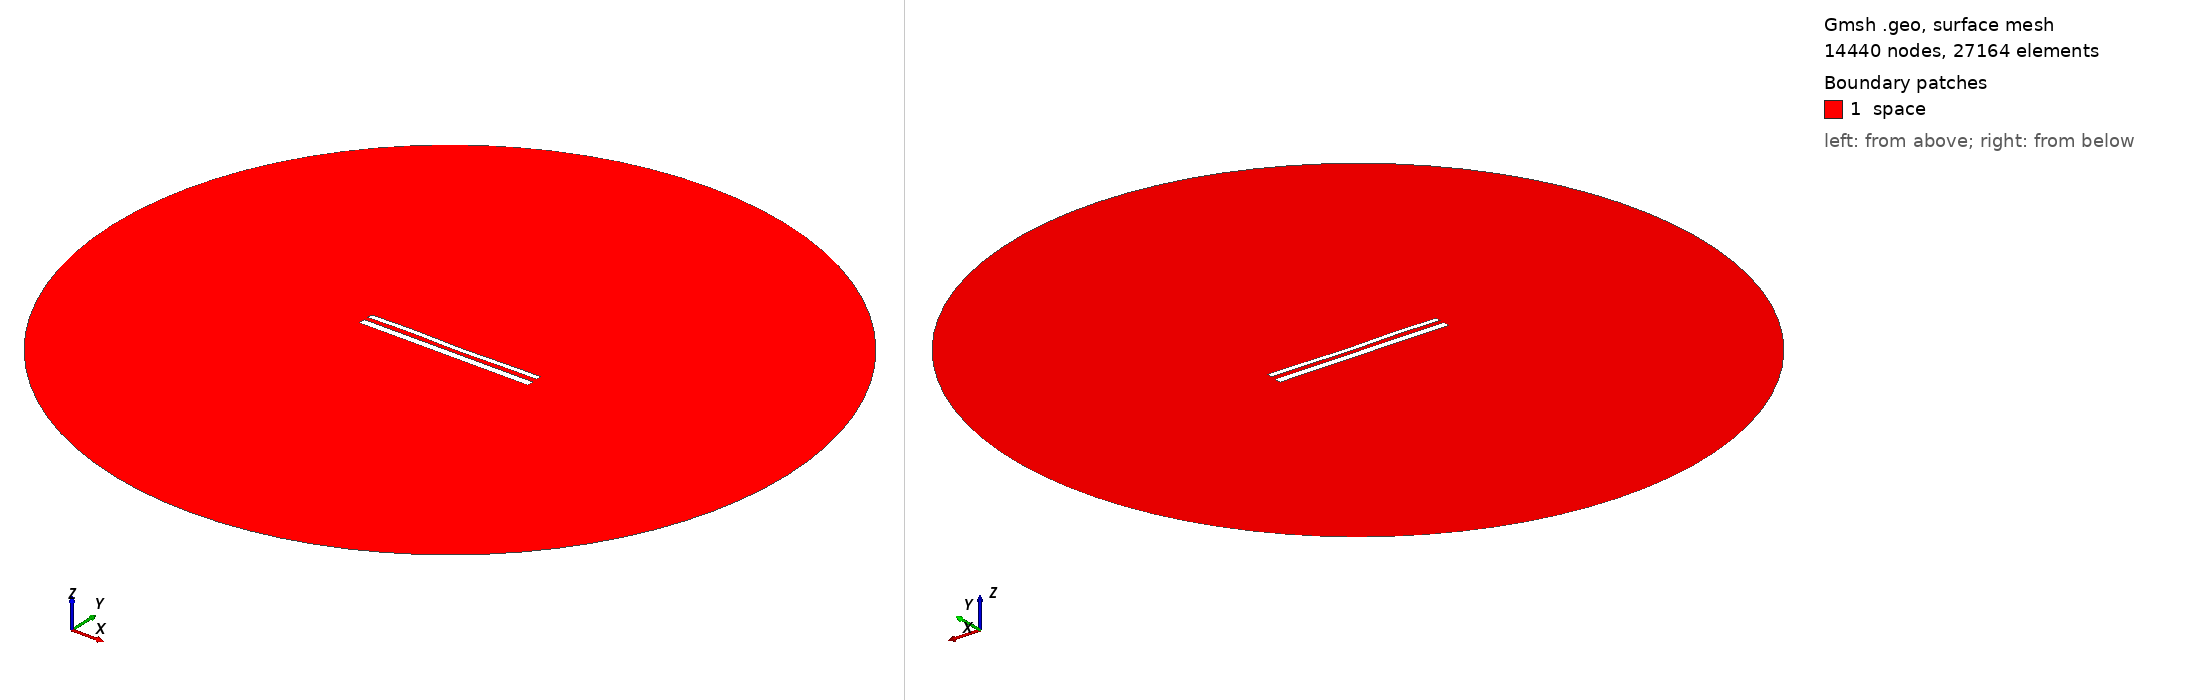

Gmsh geometry script, surface-meshed: 14440 nodes, 27164 surface elements. Boundary patches (legend numbers): 1 space. Left view from above one corner, right view from below the opposite corner. Legend entries are the model's physical surfaces. The drawing asked Gmsh for element sizes between 1% and 20% of the model's largest extent; the script's own settings can give other sizes.

=== 12425.geo (drawn) ===
//---------------------------------------
// Geometry kernel
//---------------------------------------

SetFactory("OpenCASCADE");



//---------------------------------------
// Parameters of the geometry
//---------------------------------------

// Overetch of the upper plate
overetch = 0.375;

// Distance between the plates
distance = 2.5;

// Discretization over the x axis (for the deformation)
nx = 50; 

// Length of the plate
L = 100 - overetch; 

// Number of modes
n = 4; 

// 1st mode coefficient
coeff(1) = 0.15;
beta(1) = 0.596864 * 3.1415926535 / L;

// 2nd mode coefficient
coeff(2) = -0.075;
beta(2) = 1.49418 * 3.1415926535 / L;

// 3rd mode coefficient
coeff(3) = 0.15;
beta(3) = 2.50025 * 3.1415926535 / L;

// 4th mode coefficient
coeff(4) = 0.15;
beta(4) = 3.49999 * 3.1415926535 / L;



//---------------------------------------
// Upper plate (deformed rectangle)
//---------------------------------------

// Coordiantes of the upper plate
xmin = -50;
xmax = 50 - overetch;

// Height of the upper plate
yheight = 4 - 2 * overetch;

// Indexes of the points
UpperID[] = {};
LowerID[] = {};
LeftID[] = {};
RightID[] = {};

// Point index
p = 1;

// Horizontal edges
For i In {1:nx}
    x = xmin + (i-1)*(xmax - xmin)/(nx-1);

    y_bottom = distance / 2 + overetch;
    For j In {1:n}
        C = (Cosh(beta(j)*L) + Cos(beta(j)*L)) / (Sinh(beta(j)*L) + Sin(beta(j)*L));
        y_bottom  = y_bottom + coeff(j) * (Cosh(beta(j)*(x+50)) - Cos(beta(j)*(x+50)) - C * (Sinh(beta(j)*(x+50)) - Sin(beta(j)*(x+50))));
    EndFor

    y_top = y_bottom + yheight;

    Point(p) = {x, y_top, 0, 1.0};
    UpperID[i] = p;
    p = p + 1;

    Point(p) = {x, y_bottom, 0, 1.0};
    LowerID[i] = p;
    p = p + 1;
EndFor

// Create point lists
UpperPts[] = {}; LowerPts[] = {};
For i In {1:nx}
  UpperPts[] += {UpperID[i]};
  LowerPts[] += {LowerID[i]};
EndFor

// Build splines
Spline(1) = {UpperPts[]};
Spline(2) = {LowerPts[]};
Line(3) = {LowerPts[nx-1], UpperPts[nx-1]};
Line(4) = {LowerPts[0], UpperPts[0]};

// Build the plane surface
Curve Loop(1) = {2, 3, -1, -4};
Plane Surface(1) = {1};



//---------------------------------------
// Lower plate (rectangle)
//---------------------------------------

// Vertices
Point(1001) = {-50, -1, 0, 1.0};
Point(1002) = { 50, -1, 0, 1.0};
Point(1003) = { 50,  -5, 0, 1.0};
Point(1004) = {-50,  -5, 0, 1.0};

// Edges
Line(5) = {1001, 1002};
Line(6) = {1002, 1003};
Line(7) = {1003, 1004};
Line(8) = {1004, 1001};

// Plane surface
Line Loop(2) = {5, 6, 7, 8};
Plane Surface(2) = {2}; 



//---------------------------------------
// Outer (fictious) boundary
//---------------------------------------

// Points
Point(1005) = {0, 0, 0};       // Center
Point(1006) = {200, 0, 0};     // Start point
Point(1007) = {0, 200, 0};     // 90 degrees
Point(1008) = {-200, 0, 0};    // 180 degrees
Point(1009) = {0, -200, 0};    // 270 degrees

// Circle arcs (each needs start, center, end)
Circle(9) = {1006, 1005, 1007};
Circle(10) = {1007, 1005, 1008};
Circle(11) = {1008, 1005, 1009};
Circle(12) = {1009, 1005, 1006};

// Plane surface for the entire domain
Curve Loop(3) = {9, 10, 11, 12};
Surface(3) = {3};

// Subtract the plates from the whole domain to obtain the actual domain where we want to solve the equations
BooleanDifference{ Surface{3}; Delete; }{ Surface{1}; Surface{2}; Delete; }




//---------------------------------------
// Transfinite Lines/Curves
//---------------------------------------

// Set the number of points on the boundaries
r = 7;

// Plates
Transfinite Curve {1, 2} = 50*r Using Progression 1;
Transfinite Curve {3, 4} = 2*r Using Progression 1;
Transfinite Line {5, 7} = 50*r Using Progression 1;
Transfinite Line {6, 8} = 2*r Using Progression 1;

// Outer boundary
Transfinite Line {9, 10, 11, 12} = 20 Using Progression 1;



//---------------------------------------
// Physical groups
//---------------------------------------                

// Physical curves (boundaries)
Physical Line("force_segment", 10) = {2};
Physical Line("upper_plate", 11) = {1, 3, 4};
Physical Line("lower_plate", 12) = {5, 6, 7, 8};
Physical Line("boundary", 20) = {9, 10, 11, 12};

// Physical Surfaces
Physical Surface("space", 30) = {3};



//---------------------------------------
// 6. Generate the Mesh
//---------------------------------------

// 2D mesh generation
Mesh 2;
